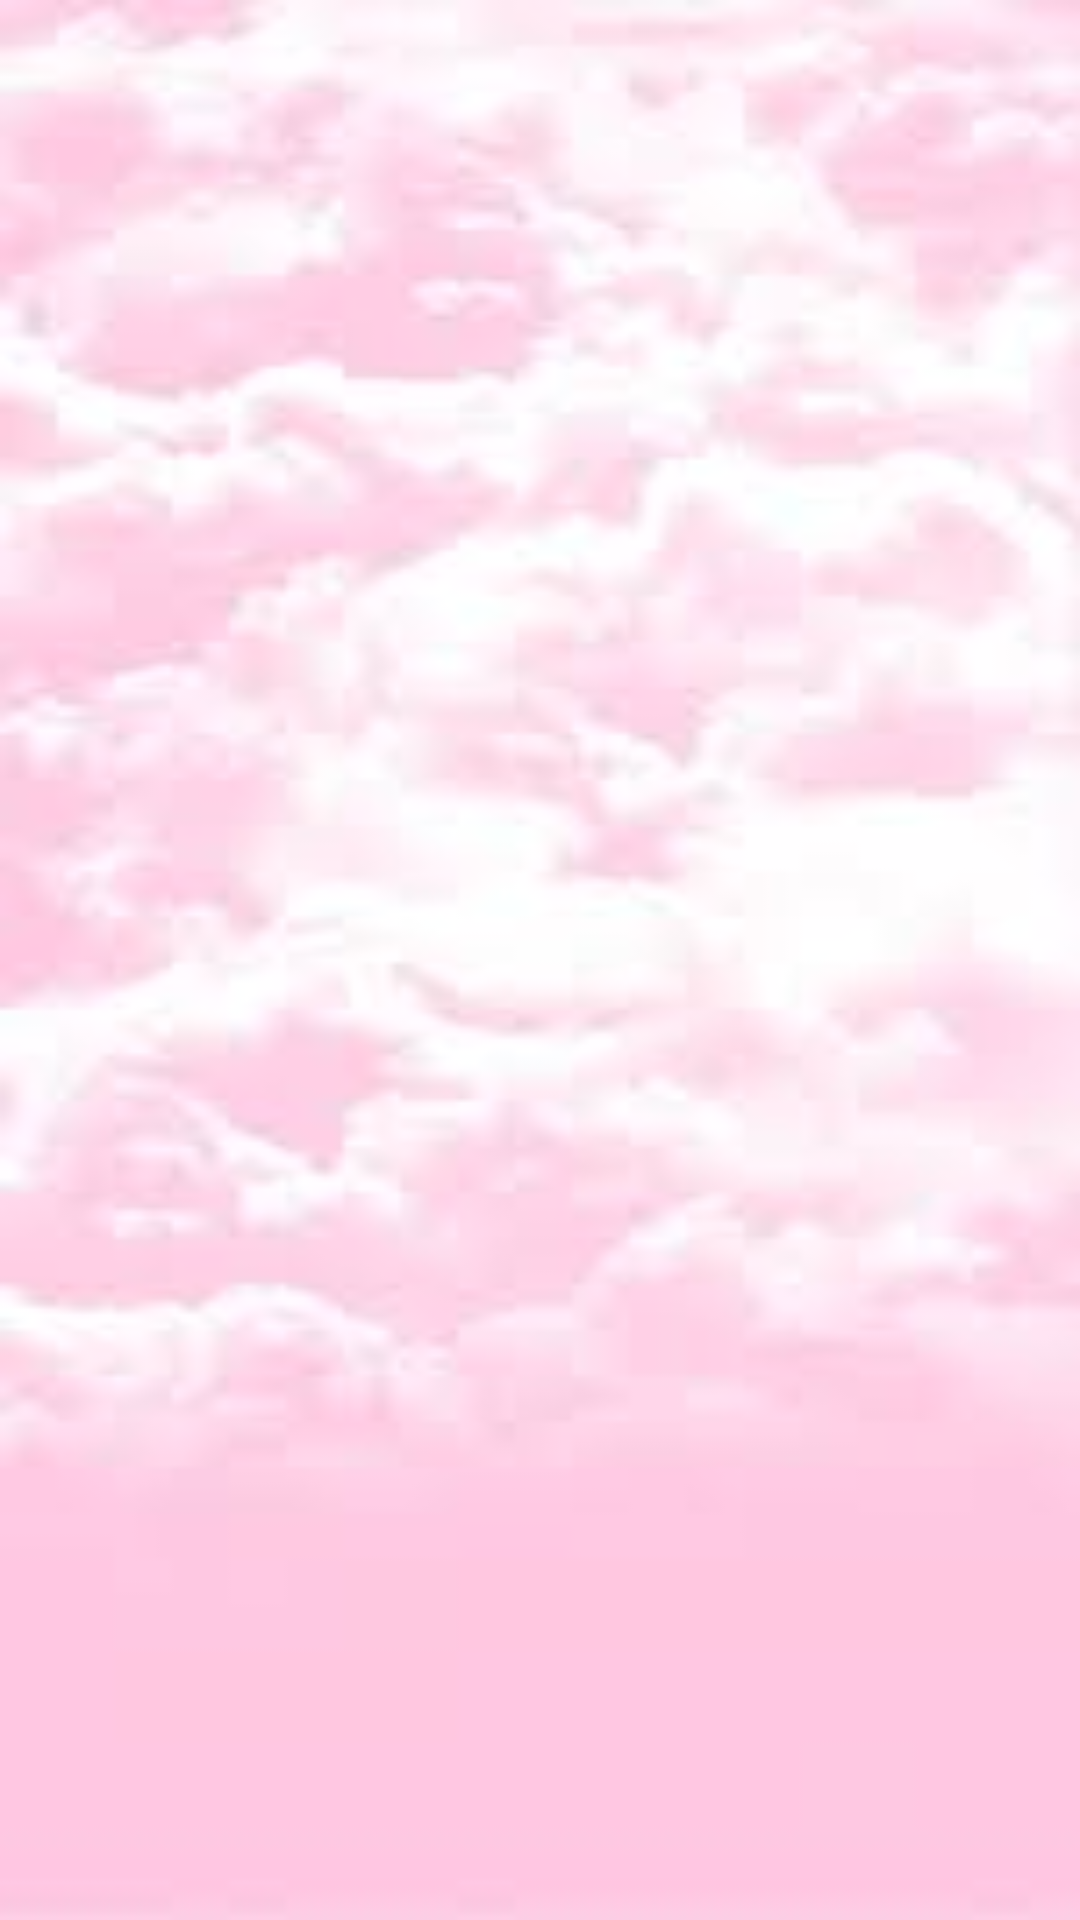

Write the Android layout XML for this screen, with the resource values it uses.
<!-- AndroidManifest.xml: application theme Theme.TravelGuide -->
<!-- res/layout/activity_main.xml -->
<?xml version="1.0" encoding="utf-8"?>
<LinearLayout xmlns:android="http://schemas.android.com/apk/res/android"
    xmlns:app="http://schemas.android.com/apk/res-auto"
    xmlns:tools="http://schemas.android.com/tools"
    android:layout_width="match_parent"
    android:layout_height="match_parent"
    android:background="@drawable/img_1"
    android:orientation="vertical"
    android:gravity="center_vertical"
    tools:context=".MainActivity">

    <ImageView
        android:layout_gravity="center_horizontal"
        android:id="@+id/imageView"
        android:layout_width="200dp"
        android:layout_height="200dp"
        android:src="@drawable/air"
        app:layout_constraintEnd_toEndOf="parent"
        app:layout_constraintStart_toStartOf="parent"
        app:layout_constraintTop_toTopOf="parent" />


</LinearLayout>
<!-- resources referenced by this layout -->
<resources>
  <!-- drawable img_1: png bitmap (drawable-v24, 52260 bytes) -->
</resources>
